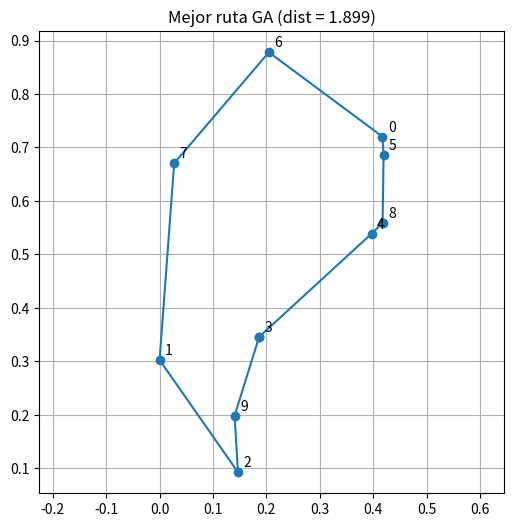
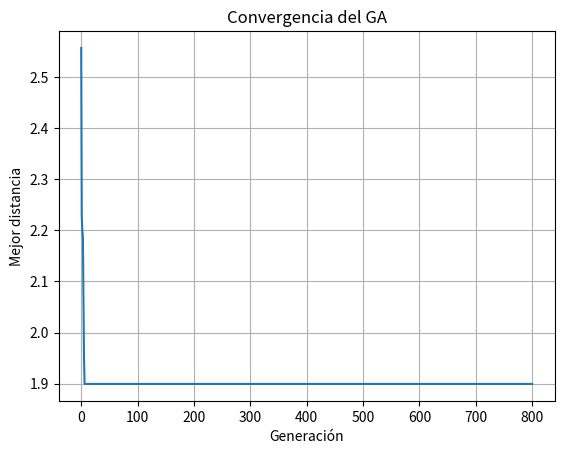

These charts were generated, in order, by the following Python code:
# tsp_ga.py
import numpy as np
import random
import matplotlib.pyplot as plt

# ==========================
# Utilidades
# ==========================
def euclidean(a, b):
    return np.hypot(a[0]-b[0], a[1]-b[1])

def route_length(route, cities):
    return sum(euclidean(cities[route[i]], cities[route[(i+1) % len(route)]])
               for i in range(len(route)))

# ==========================
# Operadores Genéticos
# ==========================
def tournament_selection(pop, fitness, k=3):
    """Selecciona el mejor de k individuos al azar (minimiza distancia)."""
    idxs = np.random.choice(len(pop), size=k, replace=False)
    best = min(idxs, key=lambda i: fitness[i])
    return pop[best].copy()

def ordered_crossover_OX(parent1, parent2):
    """OX: mantiene segmento de p1 y completa en orden relativo de p2."""
    n = len(parent1)
    a, b = sorted(random.sample(range(n), 2))
    child = [-1]*n
    # Copia segmento de p1
    child[a:b+1] = parent1[a:b+1]
    # Rellena con el orden de p2
    p2_idx = 0
    for i in range(n):
        if child[i] == -1:
            while parent2[p2_idx] in child:
                p2_idx += 1
            child[i] = parent2[p2_idx]
    return child

def swap_mutation(route, p=0.2):
    """Con probabilidad p, intercambia dos posiciones."""
    r = route.copy()
    if random.random() < p:
        i, j = random.sample(range(len(r)), 2)
        r[i], r[j] = r[j], r[i]
    return r

# ==========================
# Algoritmo Genético TSP
# ==========================
def genetic_tsp(cities, pop_size=120, generations=600,
                tournament_k=3, crossover_rate=0.95, mutation_rate=0.25,
                elitism=2, seed=42):
    random.seed(seed); np.random.seed(seed)

    n = len(cities)
    # Población inicial: permutaciones aleatorias
    pop = [random.sample(range(n), n) for _ in range(pop_size)]

    def eval_pop(pop):
        fit = np.array([route_length(ind, cities) for ind in pop])
        return fit

    fitness = eval_pop(pop)
    best_idx = np.argmin(fitness)
    best = pop[best_idx].copy()
    best_fit = fitness[best_idx]

    history = [best_fit]

    for gen in range(generations):
        # Elitismo
        elites_idx = np.argsort(fitness)[:elitism]
        new_pop = [pop[i].copy() for i in elites_idx]

        # Resto por reproducción
        while len(new_pop) < pop_size:
            p1 = tournament_selection(pop, fitness, k=tournament_k)
            p2 = tournament_selection(pop, fitness, k=tournament_k)

            if random.random() < crossover_rate:
                c1 = ordered_crossover_OX(p1, p2)
                c2 = ordered_crossover_OX(p2, p1)
            else:
                c1, c2 = p1.copy(), p2.copy()

            c1 = swap_mutation(c1, mutation_rate)
            c2 = swap_mutation(c2, mutation_rate)

            new_pop.extend([c1, c2])

        pop = new_pop[:pop_size]
        fitness = eval_pop(pop)

        # Actualiza mejor
        cur_idx = np.argmin(fitness)
        cur_best = pop[cur_idx].copy()
        cur_fit = fitness[cur_idx]
        if cur_fit < best_fit:
            best_fit = cur_fit
            best = cur_best.copy()

        history.append(best_fit)

    return best, best_fit, history

# ==========================
# Ejecución y visualización
# ==========================
if __name__ == "__main__":
    # Genera 10 ciudades en [0,1]x[0,1]
    np.random.seed(1)
    cities = np.random.rand(10, 2)

    best_route, best_len, history = genetic_tsp(
        cities,
        pop_size=150,
        generations=800,
        tournament_k=4,
        crossover_rate=0.95,
        mutation_rate=0.25,
        elitism=2,
        seed=7
    )

    print("Mejor longitud encontrada:", round(best_len, 4))
    print("Ruta (orden de visita, 0-index):", best_route)

    # Plot ruta
    route_xy = cities[best_route]
    route_xy = np.vstack([route_xy, route_xy[0]])  # cerrar ciclo

    plt.figure(figsize=(6,6))
    plt.plot(route_xy[:,0], route_xy[:,1], '-o')
    for i,(x,y) in enumerate(cities):
        plt.text(x+0.01, y+0.01, str(i))
    plt.title(f"Mejor ruta GA (dist = {best_len:.3f})")
    plt.axis('equal'); plt.grid(True)
    plt.show()

    # Plot convergencia
    plt.figure()
    plt.plot(history)
    plt.xlabel("Generación")
    plt.ylabel("Mejor distancia")
    plt.title("Convergencia del GA")
    plt.grid(True)
    plt.show()
